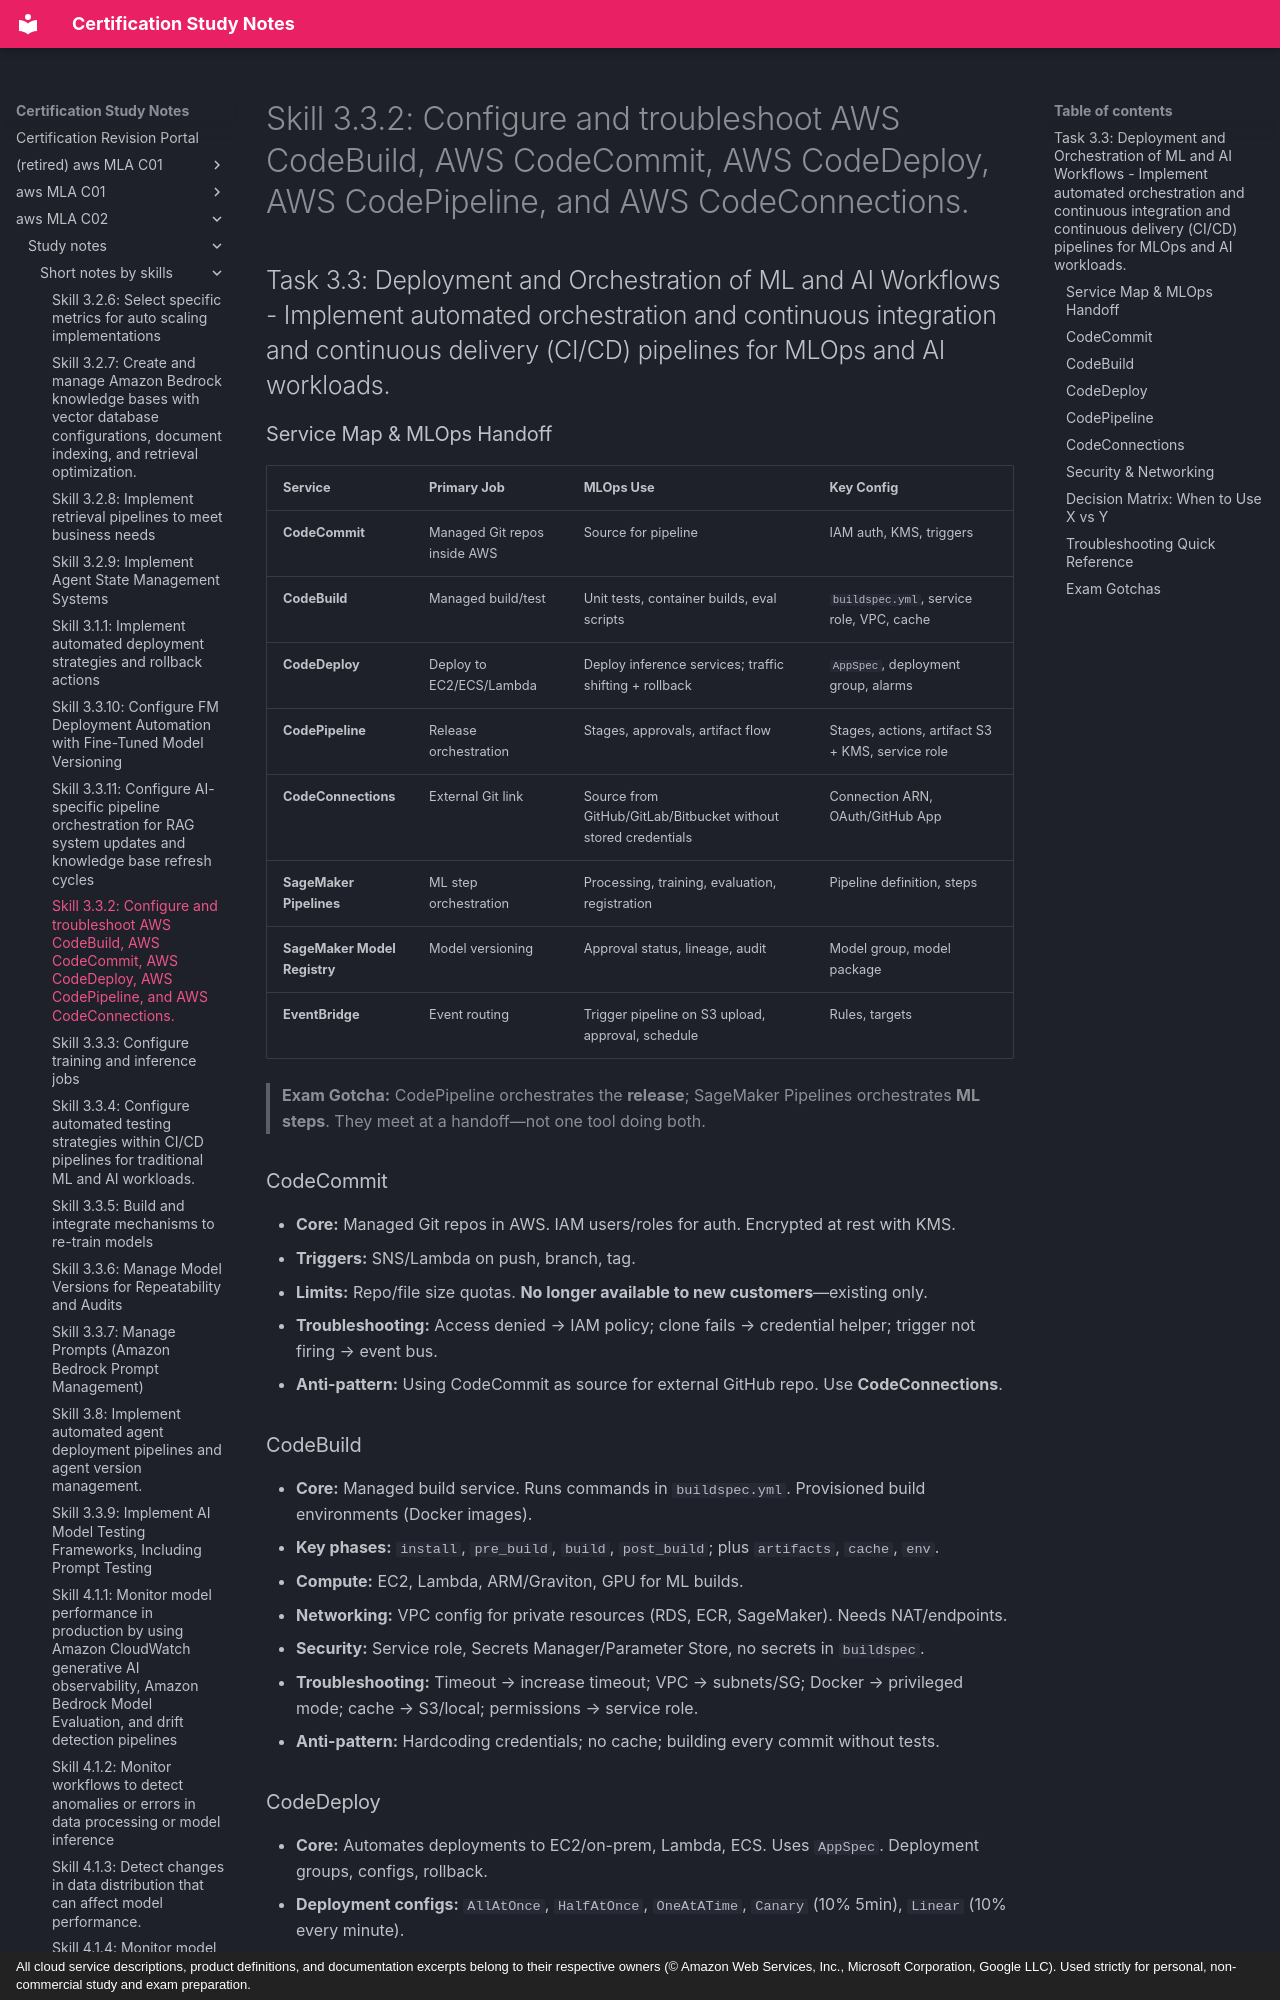

repository: monitus2022/cert_study_notes · page: aws_MLA_C02/study_notes/short_notes_by_skills/3.3.2/index.html · generator: mkdocs · copyright: All cloud service descriptions, product definitions, and documentation excerpts belong to their respective owners (© Amazon Web Services, Inc., Microsoft Corporation, Google LLC). Used strictly for personal, non-commercial study and exam preparation.

# Skill 3.3.2: Configure and troubleshoot AWS CodeBuild, AWS CodeCommit, AWS CodeDeploy, AWS CodePipeline, and AWS CodeConnections.
## Task 3.3: Deployment and Orchestration of ML and AI Workflows - Implement automated orchestration and continuous integration and continuous delivery (CI/CD) pipelines for MLOps and AI workloads.

### Service Map & MLOps Handoff
| Service | Primary Job | MLOps Use | Key Config |
|---|---|---|---|
| **CodeCommit** | Managed Git repos inside AWS | Source for pipeline | IAM auth, KMS, triggers |
| **CodeBuild** | Managed build/test | Unit tests, container builds, eval scripts | `buildspec.yml`, service role, VPC, cache |
| **CodeDeploy** | Deploy to EC2/ECS/Lambda | Deploy inference services; traffic shifting + rollback | `AppSpec`, deployment group, alarms |
| **CodePipeline** | Release orchestration | Stages, approvals, artifact flow | Stages, actions, artifact S3 + KMS, service role |
| **CodeConnections** | External Git link | Source from GitHub/GitLab/Bitbucket without stored credentials | Connection ARN, OAuth/GitHub App |
| **SageMaker Pipelines** | ML step orchestration | Processing, training, evaluation, registration | Pipeline definition, steps |
| **SageMaker Model Registry** | Model versioning | Approval status, lineage, audit | Model group, model package |
| **EventBridge** | Event routing | Trigger pipeline on S3 upload, approval, schedule | Rules, targets |

> **Exam Gotcha:** CodePipeline orchestrates the **release**; SageMaker Pipelines orchestrates **ML steps**. They meet at a handoff—not one tool doing both.

### CodeCommit
- **Core:** Managed Git repos in AWS. IAM users/roles for auth. Encrypted at rest with KMS.
- **Triggers:** SNS/Lambda on push, branch, tag.
- **Limits:** Repo/file size quotas. **No longer available to new customers**—existing only.
- **Troubleshooting:** Access denied → IAM policy; clone fails → credential helper; trigger not firing → event bus.
- **Anti-pattern:** Using CodeCommit as source for external GitHub repo. Use **CodeConnections**.

### CodeBuild
- **Core:** Managed build service. Runs commands in `buildspec.yml`. Provisioned build environments (Docker images).
- **Key phases:** `install`, `pre_build`, `build`, `post_build`; plus `artifacts`, `cache`, `env`.
- **Compute:** EC2, Lambda, ARM/Graviton, GPU for ML builds.
- **Networking:** VPC config for private resources (RDS, ECR, SageMaker). Needs NAT/endpoints.
- **Security:** Service role, Secrets Manager/Parameter Store, no secrets in `buildspec`.
- **Troubleshooting:** Timeout → increase timeout; VPC → subnets/SG; Docker → privileged mode; cache → S3/local; permissions → service role.
- **Anti-pattern:** Hardcoding credentials; no cache; building every commit without tests.
